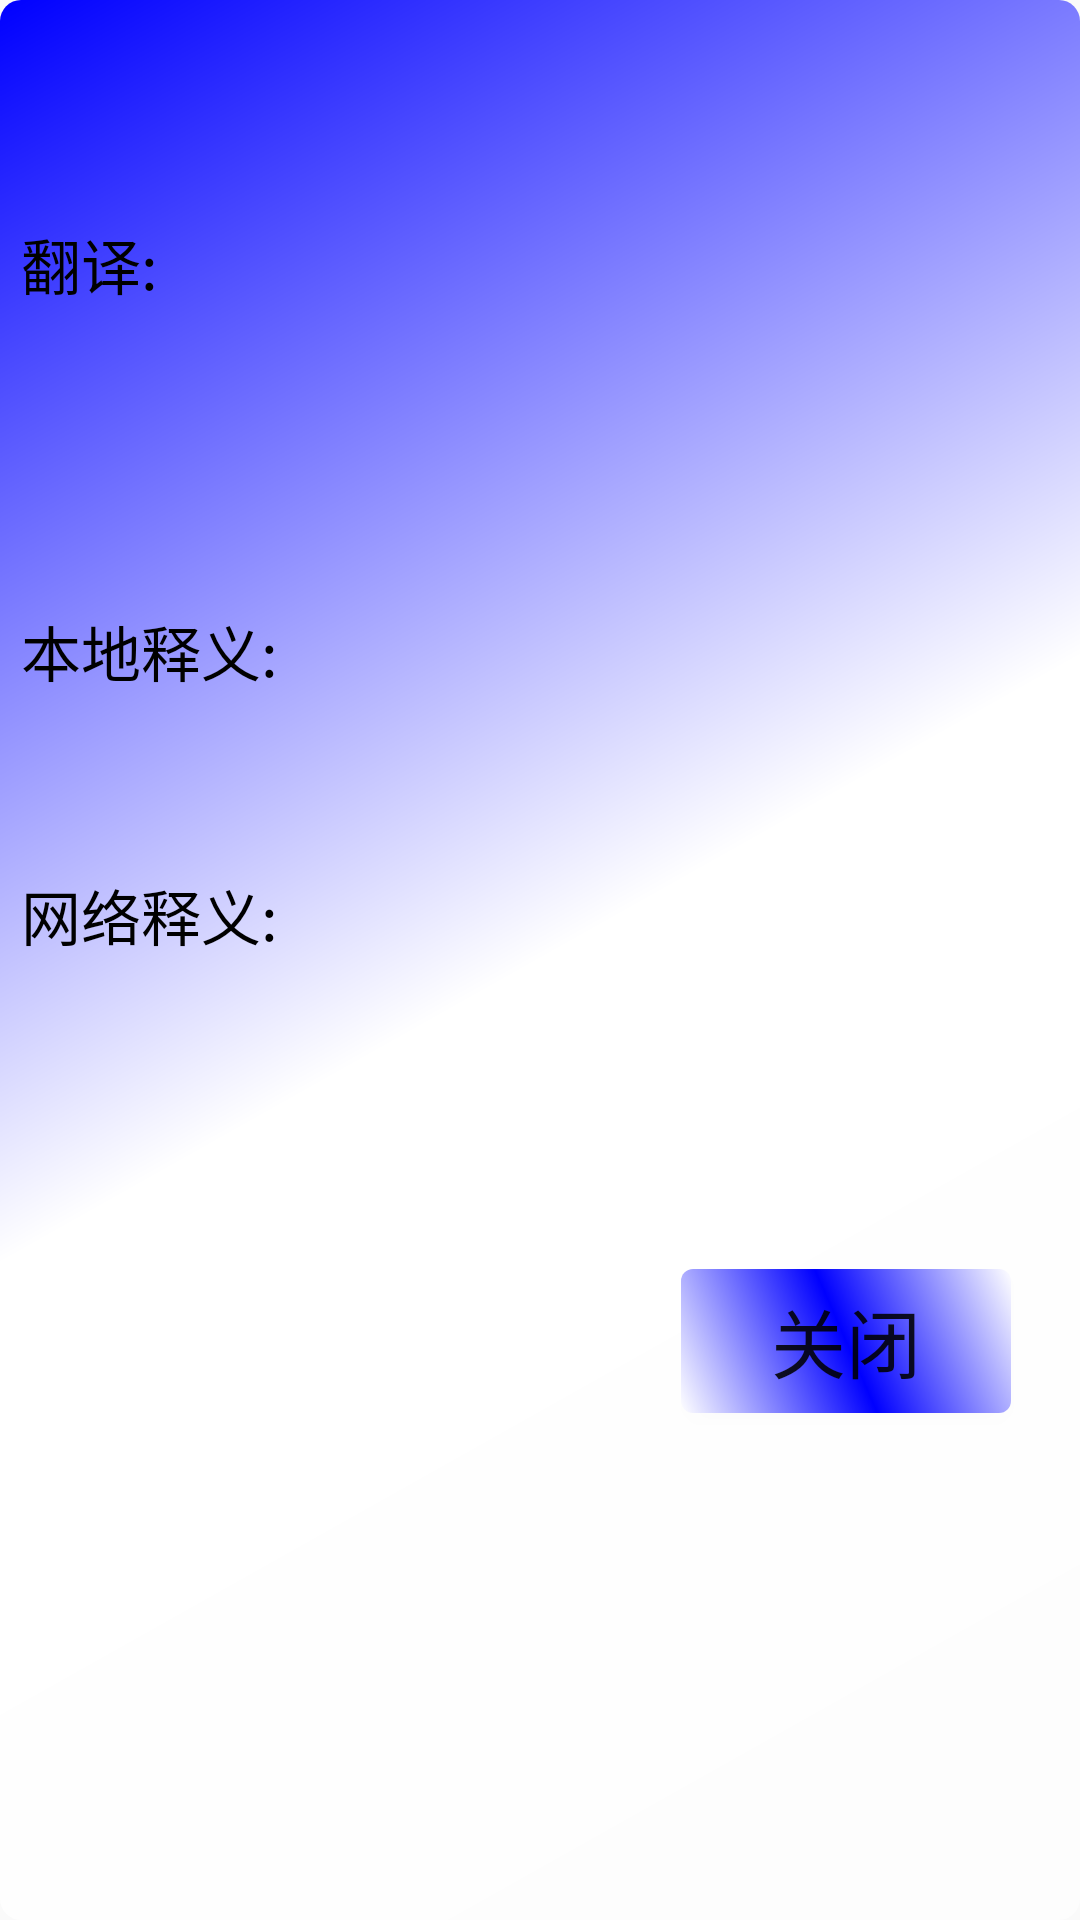

Write the Android layout XML for this screen, with the resource values it uses.
<!-- AndroidManifest.xml: application theme AppTheme -->
<!-- res/layout/float_translateview.xml -->
<?xml version="1.0" encoding="utf-8"?>
<RelativeLayout xmlns:android="http://schemas.android.com/apk/res/android"
    android:layout_width="match_parent"
    android:layout_height="wrap_content"
    android:layout_margin="20dp"
    android:background="@drawable/float_view"
    android:id="@+id/float_translateview"
    >
    <ScrollView
        android:layout_width="match_parent"
        android:layout_height="400dp"
        android:layout_alignParentTop="true"
        android:layout_centerHorizontal="true"
        android:id="@+id/float_scrollview"
        >
        <RelativeLayout
            android:layout_width="match_parent"
            android:layout_height="match_parent">

            <TextView
                android:id="@+id/float_title"
                android:layout_width="match_parent"
                android:layout_height="wrap_content"
                android:textColor="@color/black"
                android:layout_alignParentTop="true"
                android:layout_margin="10dp"
                android:gravity="center"
                android:textSize="30sp" />

            <TextView
                android:id="@+id/translate_label"
                style="@style/MyTextView"
                android:layout_alignParentLeft="true"
                android:layout_below="@id/float_title"
                android:text="@string/translate" />

            <TextView
                android:id="@+id/translate"
                style="@style/MyTextView"
                android:layout_below="@id/float_title"
                android:layout_toRightOf="@id/translate_label"
                />

            <TextView
                android:id="@+id/translate_uk"
                style="@style/MyTextView"
                android:layout_alignParentLeft="true"
                android:layout_below="@id/translate" />

            <TextView
                android:id="@+id/translate_us"
                style="@style/MyTextView"
                android:layout_alignParentLeft="true"
                android:layout_below="@id/translate_uk" />

            <TextView
                android:id="@+id/basic_explains_label"
                style="@style/MyTextView"
                android:layout_alignParentLeft="true"
                android:layout_below="@id/translate_us"
                android:text="本地释义:" />

            <TextView
                android:id="@+id/basic_explains"
                style="@style/MyTextView"
                android:layout_alignParentLeft="true"
                android:layout_below="@id/basic_explains_label" />

            <TextView
                android:id="@+id/web_explains_label"
                style="@style/MyTextView"
                android:layout_alignParentLeft="true"
                android:layout_below="@id/basic_explains"
                android:text="网络释义:" />

            <TextView
                android:id="@+id/web_explains"
                style="@style/MyTextView"
                android:layout_alignParentLeft="true"
                android:layout_below="@id/web_explains_label" />
        </RelativeLayout>
    </ScrollView>
    <Button
        android:layout_width="wrap_content"
        android:layout_height="wrap_content"
        android:layout_margin="16dp"
        android:layout_below="@id/float_scrollview"
        android:layout_alignParentRight="true"
        android:text="关闭"
        android:textSize="25sp"
        android:paddingLeft="30dp"
        android:paddingRight="30dp"
        android:background="@drawable/close_button"
        android:id="@+id/close_button"
        />
</RelativeLayout>
<!-- resources referenced by this layout -->
<resources>
  <color name="black">#000000</color>
  <!-- drawable close_button (drawable) -->
  <?xml version="1.0" encoding="utf-8"?>
  <selector xmlns:android="http://schemas.android.com/apk/res/android">
      <item android:state_pressed="false" android:drawable="@drawable/close_button_up" />
      <item android:state_pressed="true" android:drawable="@drawable/close_button_down" />
  </selector>
  <!-- drawable float_view (drawable) -->
  <?xml version="1.0" encoding="utf-8"?>
  <shape xmlns:android="http://schemas.android.com/apk/res/android"
      android:shape="rectangle"
      >
      <corners android:radius="7dp" />
      <padding
          android:bottom="7dp"
          android:left="7dp"
          android:right="7dp"
          android:top="7dp" />
      <gradient android:angle="315"
          android:startColor="@color/blue"
          android:centerColor="@color/white"
          android:endColor="#88ffffff"
          />
  
  </shape>
  <string name="translate">翻译: </string>
  <style name="MyTextView">
          <item name="android:layout_marginTop">6dp</item>
          <item name="android:layout_marginBottom">10dp</item>
          <item name="android:textSize">20dp</item>
          <item name="android:layout_width">wrap_content</item>
          <item name="android:layout_height">wrap_content</item>
          <item name="android:textColor">@color/black</item>
          <item name="android:textIsSelectable">true</item>
      </style>
  <style name="AppTheme" parent="Theme.AppCompat.Light.DarkActionBar">
          
          <item name="colorPrimary">@color/colorPrimary</item>
          <item name="colorPrimaryDark">@color/colorPrimaryDark</item>
          <item name="colorAccent">@color/colorAccent</item>
      </style>
  <!-- drawable close_button_up (drawable) -->
  <?xml version="1.0" encoding="utf-8"?>
  <shape xmlns:android="http://schemas.android.com/apk/res/android"
      android:shape="rectangle"
      >
      <corners android:radius="4dp" />
      <gradient
          android:angle="45"
          android:startColor="@color/white"
          android:endColor="@color/white"
          android:centerColor="@color/blue"
          />
  
  </shape>
  <!-- drawable close_button_down (drawable) -->
  <?xml version="1.0" encoding="utf-8"?>
  <shape xmlns:android="http://schemas.android.com/apk/res/android"
      android:shape="rectangle"
      >
      <corners android:radius="4dp" />
      <gradient
          android:angle="315"
          android:startColor="@color/white"
          android:endColor="@color/white"
          android:centerColor="@color/blue"
          />
  </shape>
  <color name="blue">#00f</color>
  <color name="white">#ffffff</color>
  <color name="colorPrimary">#3F51B5</color>
  <color name="colorPrimaryDark">#303F9F</color>
  <color name="colorAccent">#FF4081</color>
</resources>
